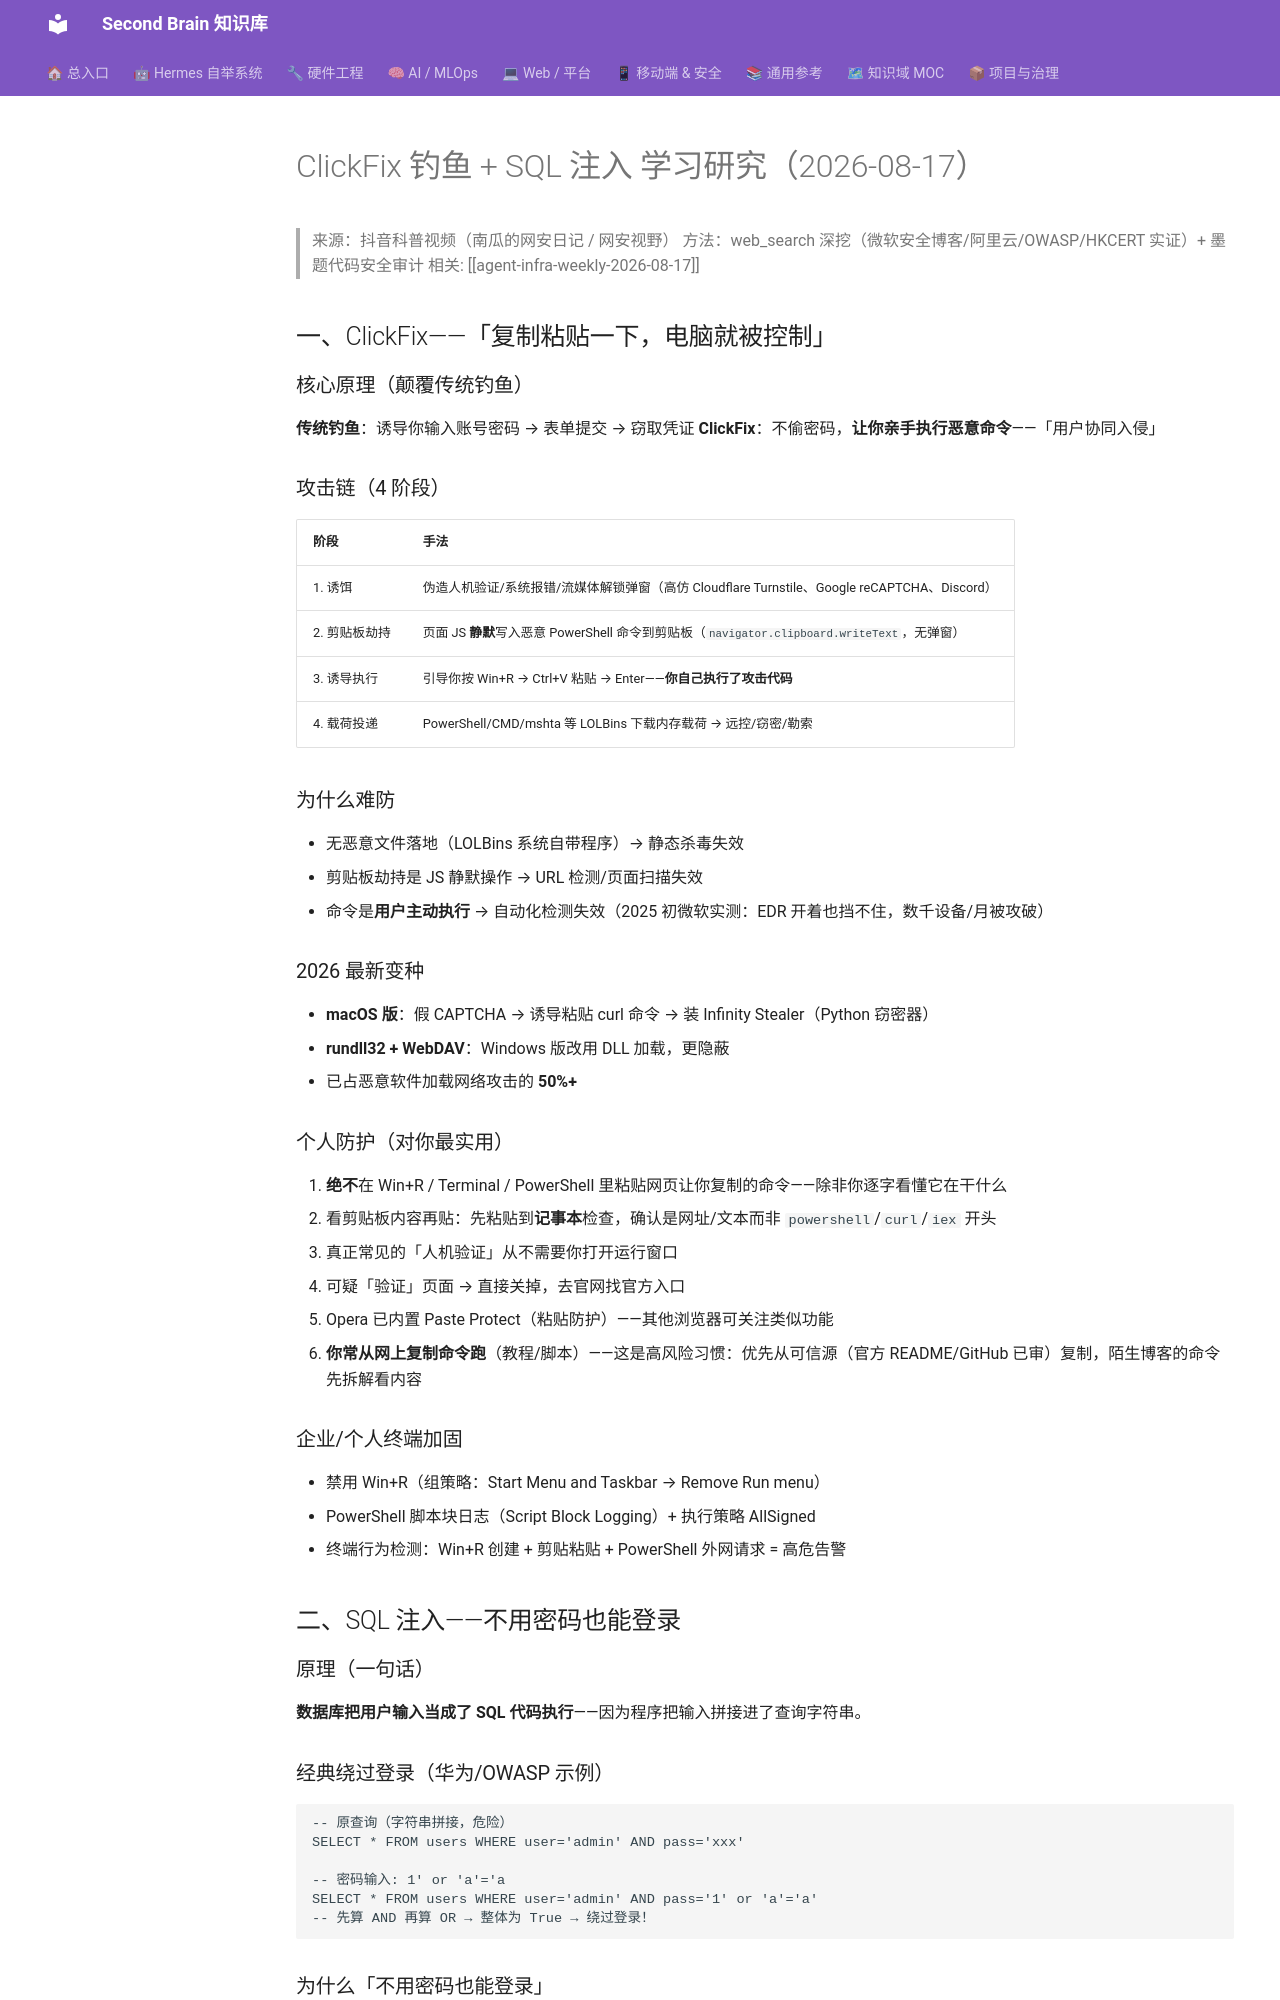

repository: mo9652962-ai/second-brain · page: kb/knowledge/Security/clickfix-sql-injection-2026-08-17/index.html · generator: mkdocs

---
tags: [网络安全, ClickFix, SQL注入, 研究笔记, 2026-08]
domain: Security
---

# ClickFix 钓鱼 + SQL 注入 学习研究（2026-08-17）

> 来源：抖音科普视频（南瓜的网安日记 / 网安视野）
> 方法：web_search 深挖（微软安全博客/阿里云/OWASP/HKCERT 实证）+ 墨题代码安全审计
> 相关: [[agent-infra-weekly-2026-08-17]]

## 一、ClickFix——「复制粘贴一下，电脑就被控制」

### 核心原理（颠覆传统钓鱼）
**传统钓鱼**：诱导你输入账号密码 → 表单提交 → 窃取凭证
**ClickFix**：不偷密码，**让你亲手执行恶意命令**——「用户协同入侵」

### 攻击链（4 阶段）
| 阶段 | 手法 |
|:---|:---|
| 1. 诱饵 | 伪造人机验证/系统报错/流媒体解锁弹窗（高仿 Cloudflare Turnstile、Google reCAPTCHA、Discord）|
| 2. 剪贴板劫持 | 页面 JS **静默**写入恶意 PowerShell 命令到剪贴板（`navigator.clipboard.writeText`，无弹窗）|
| 3. 诱导执行 | 引导你按 Win+R → Ctrl+V 粘贴 → Enter——**你自己执行了攻击代码** |
| 4. 载荷投递 | PowerShell/CMD/mshta 等 LOLBins 下载内存载荷 → 远控/窃密/勒索 |

### 为什么难防
- 无恶意文件落地（LOLBins 系统自带程序）→ 静态杀毒失效
- 剪贴板劫持是 JS 静默操作 → URL 检测/页面扫描失效
- 命令是**用户主动执行** → 自动化检测失效（2025 初微软实测：EDR 开着也挡不住，数千设备/月被攻破）

### 2026 最新变种
- **macOS 版**：假 CAPTCHA → 诱导粘贴 curl 命令 → 装 Infinity Stealer（Python 窃密器）
- **rundll32 + WebDAV**：Windows 版改用 DLL 加载，更隐蔽
- 已占恶意软件加载网络攻击的 **50%+**

### 个人防护（对你最实用）
1. **绝不**在 Win+R / Terminal / PowerShell 里粘贴网页让你复制的命令——除非你逐字看懂它在干什么
2. 看剪贴板内容再贴：先粘贴到**记事本**检查，确认是网址/文本而非 `powershell`/`curl`/`iex` 开头
3. 真正常见的「人机验证」从不需要你打开运行窗口
4. 可疑「验证」页面 → 直接关掉，去官网找官方入口
5. Opera 已内置 Paste Protect（粘贴防护）——其他浏览器可关注类似功能
6. **你常从网上复制命令跑**（教程/脚本）——这是高风险习惯：优先从可信源（官方 README/GitHub 已审）复制，陌生博客的命令先拆解看内容

### 企业/个人终端加固
- 禁用 Win+R（组策略：Start Menu and Taskbar → Remove Run menu）
- PowerShell 脚本块日志（Script Block Logging）+ 执行策略 AllSigned
- 终端行为检测：Win+R 创建 + 剪贴粘贴 + PowerShell 外网请求 = 高危告警

## 二、SQL 注入——不用密码也能登录

### 原理（一句话）
**数据库把用户输入当成了 SQL 代码执行**——因为程序把输入拼接进了查询字符串。

### 经典绕过登录（华为/OWASP 示例）
```sql
-- 原查询（字符串拼接，危险）
SELECT * FROM users WHERE user='admin' AND pass='xxx'

-- 密码输入: 1' or 'a'='a
SELECT * FROM users WHERE user='admin' AND pass='1' or 'a'='a'
-- 先算 AND 再算 OR → 整体为 True → 绕过登录！
```

### 为什么「不用密码也能登录」
`' OR '1'='1` 这类 payload 让 WHERE 条件恒真 → 返回第一行用户（通常是 admin）→ 直接进系统。
